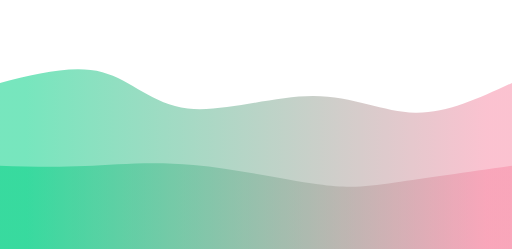
t = 0.00 s
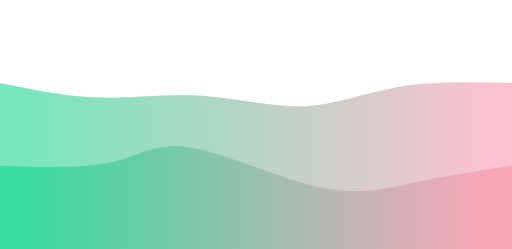
t = 0.75 s
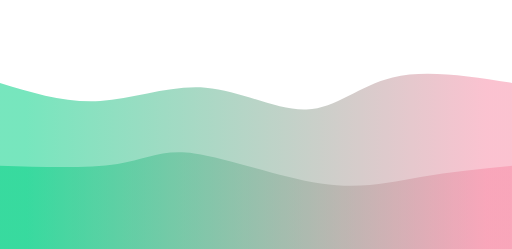
t = 1.25 s
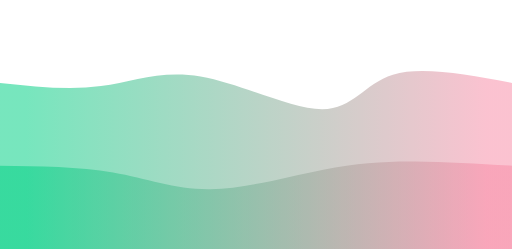
t = 2.00 s
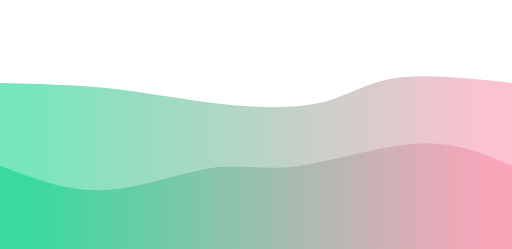
t = 2.75 s
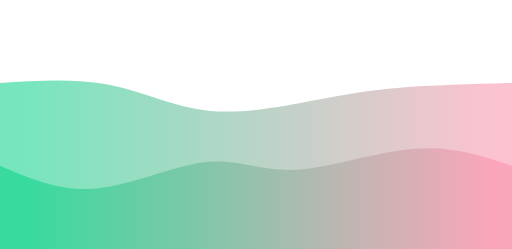
t = 3.25 s

The animated SVG that drew these frames (rendered in a browser with its animation timeline set to each time). Animation: 2 CSS @keyframes rules; one cycle of 4.00 s, repeats indefinitely.

<svg width="100%" height="100%" id="svg" viewBox="0 0 1440 700" xmlns="http://www.w3.org/2000/svg" class="transition duration-300 ease-in-out delay-150"><style>
          .path-0{
            animation:pathAnim-0 4s;
            animation-timing-function: linear;
            animation-iteration-count: infinite;
          }
          @keyframes pathAnim-0{
            0%{
              d: path("M 0,700 C 0,700 0,233 0,233 C 103.34928229665073,207.20095693779905 206.69856459330146,181.40191387559807 288,203 C 369.30143540669854,224.59808612440193 428.555023923445,293.5933014354067 528,305 C 627.444976076555,316.4066985645933 767.0813397129186,270.2248803827751 880,270 C 992.9186602870814,269.7751196172249 1079.1196172248804,315.50717703349284 1168,317 C 1256.8803827751196,318.49282296650716 1348.44019138756,275.7464114832536 1440,233 C 1440,233 1440,700 1440,700 Z");
            }
            25%{
              d: path("M 0,700 C 0,700 0,233 0,233 C 91.09090909090907,267.38277511961724 182.18181818181813,301.76555023923447 281,298 C 379.81818181818187,294.23444976076553 486.3636363636364,252.32057416267946 583,257 C 679.6363636363636,261.67942583732054 766.3636363636365,312.9521531100478 848,308 C 929.6363636363635,303.0478468899522 1006.1818181818182,241.87081339712918 1104,220 C 1201.8181818181818,198.12918660287082 1320.909090909091,215.56459330143542 1440,233 C 1440,233 1440,700 1440,700 Z");
            }
            50%{
              d: path("M 0,700 C 0,700 0,233 0,233 C 97.63636363636365,243.45933014354068 195.2727272727273,253.91866028708134 284,242 C 372.7272727272727,230.08133971291866 452.5454545454546,195.78468899521536 564,215 C 675.4545454545454,234.21531100478464 818.5454545454547,306.94258373205736 906,307 C 993.4545454545453,307.05741626794264 1025.2727272727273,234.44497607655504 1105,210 C 1184.7272727272727,185.55502392344496 1312.3636363636365,209.2775119617225 1440,233 C 1440,233 1440,700 1440,700 Z");
            }
            75%{
              d: path("M 0,700 C 0,700 0,233 0,233 C 106.08612440191388,232.75119617224883 212.17224880382776,232.50239234449765 312,250 C 411.82775119617224,267.49760765550235 505.3971291866029,302.74162679425837 604,313 C 702.6028708133971,323.25837320574163 806.2392344497607,308.5311004784689 886,286 C 965.7607655502393,263.4688995215311 1021.6459330143541,233.13397129186606 1110,223 C 1198.3540669856459,212.86602870813394 1319.1770334928228,222.93301435406698 1440,233 C 1440,233 1440,700 1440,700 Z");
            }
            100%{
              d: path("M 0,700 C 0,700 0,233 0,233 C 103.34928229665073,207.20095693779905 206.69856459330146,181.40191387559807 288,203 C 369.30143540669854,224.59808612440193 428.555023923445,293.5933014354067 528,305 C 627.444976076555,316.4066985645933 767.0813397129186,270.2248803827751 880,270 C 992.9186602870814,269.7751196172249 1079.1196172248804,315.50717703349284 1168,317 C 1256.8803827751196,318.49282296650716 1348.44019138756,275.7464114832536 1440,233 C 1440,233 1440,700 1440,700 Z");
            }
          }</style><defs><linearGradient id="gradient" x1="0%" y1="50%" x2="100%" y2="50%"><stop offset="5%" stop-color="#00d08488"></stop><stop offset="95%" stop-color="#f78da788"></stop></linearGradient></defs><path d="M 0,700 C 0,700 0,233 0,233 C 103.34928229665073,207.20095693779905 206.69856459330146,181.40191387559807 288,203 C 369.30143540669854,224.59808612440193 428.555023923445,293.5933014354067 528,305 C 627.444976076555,316.4066985645933 767.0813397129186,270.2248803827751 880,270 C 992.9186602870814,269.7751196172249 1079.1196172248804,315.50717703349284 1168,317 C 1256.8803827751196,318.49282296650716 1348.44019138756,275.7464114832536 1440,233 C 1440,233 1440,700 1440,700 Z" stroke="none" stroke-width="0" fill="url(#gradient)" class="transition-all duration-300 ease-in-out delay-150 path-0"></path><style>
          .path-1{
            animation:pathAnim-1 4s;
            animation-timing-function: linear;
            animation-iteration-count: infinite;
          }
          @keyframes pathAnim-1{
            0%{
              d: path("M 0,700 C 0,700 0,466 0,466 C 75.8755980861244,468.3636363636364 151.7511961722488,470.7272727272727 239,467 C 326.2488038277512,463.2727272727273 424.87081339712927,453.4545454545454 544,464 C 663.1291866028707,474.5454545454546 802.7655502392344,505.4545454545454 894,518 C 985.2344497607656,530.5454545454546 1028.066985645933,524.7272727272727 1111,513 C 1193.933014354067,501.2727272727273 1316.9665071770335,483.6363636363636 1440,466 C 1440,466 1440,700 1440,700 Z");
            }
            25%{
              d: path("M 0,700 C 0,700 0,466 0,466 C 128.6794258373206,470.76555023923447 257.3588516746412,475.53110047846894 335,453 C 412.6411483253588,430.46889952153106 439.2440191387559,380.64114832535876 531,398 C 622.7559808612441,415.35885167464124 779.6650717703349,499.9043062200957 900,529 C 1020.3349282296651,558.0956937799043 1104.0956937799042,531.7416267942583 1188,512 C 1271.9043062200958,492.25837320574163 1355.952153110048,479.12918660287085 1440,466 C 1440,466 1440,700 1440,700 Z");
            }
            50%{
              d: path("M 0,700 C 0,700 0,466 0,466 C 111.34928229665073,467.24401913875596 222.69856459330146,468.4880382775119 318,485 C 413.30143540669854,501.5119617224881 492.5550239234449,533.2918660287081 592,532 C 691.4449760765551,530.7081339712919 811.0813397129189,496.34449760765557 909,477 C 1006.9186602870811,457.65550239234443 1083.1196172248804,453.3301435406699 1168,454 C 1252.8803827751196,454.6698564593301 1346.44019138756,460.334928229665 1440,466 C 1440,466 1440,700 1440,700 Z");
            }
            75%{
              d: path("M 0,700 C 0,700 0,466 0,466 C 88.133971291866,514.0956937799043 176.267942583732,562.1913875598086 282,551 C 387.732057416268,539.8086124401914 511.0622009569378,469.33014354066984 592,453 C 672.9377990430622,436.66985645933016 711.4832535885168,474.48803827751203 810,464 C 908.5167464114832,453.51196172248797 1067.0047846889952,394.71770334928226 1182,387 C 1296.9952153110048,379.28229665071774 1368.4976076555024,422.64114832535887 1440,466 C 1440,466 1440,700 1440,700 Z");
            }
            100%{
              d: path("M 0,700 C 0,700 0,466 0,466 C 75.8755980861244,468.3636363636364 151.7511961722488,470.7272727272727 239,467 C 326.2488038277512,463.2727272727273 424.87081339712927,453.4545454545454 544,464 C 663.1291866028707,474.5454545454546 802.7655502392344,505.4545454545454 894,518 C 985.2344497607656,530.5454545454546 1028.066985645933,524.7272727272727 1111,513 C 1193.933014354067,501.2727272727273 1316.9665071770335,483.6363636363636 1440,466 C 1440,466 1440,700 1440,700 Z");
            }
          }</style><defs><linearGradient id="gradient" x1="0%" y1="50%" x2="100%" y2="50%"><stop offset="5%" stop-color="#00d084ff"></stop><stop offset="95%" stop-color="#f78da7ff"></stop></linearGradient></defs><path d="M 0,700 C 0,700 0,466 0,466 C 75.8755980861244,468.3636363636364 151.7511961722488,470.7272727272727 239,467 C 326.2488038277512,463.2727272727273 424.87081339712927,453.4545454545454 544,464 C 663.1291866028707,474.5454545454546 802.7655502392344,505.4545454545454 894,518 C 985.2344497607656,530.5454545454546 1028.066985645933,524.7272727272727 1111,513 C 1193.933014354067,501.2727272727273 1316.9665071770335,483.6363636363636 1440,466 C 1440,466 1440,700 1440,700 Z" stroke="none" stroke-width="0" fill="url(#gradient)" class="transition-all duration-300 ease-in-out delay-150 path-1"></path></svg>
